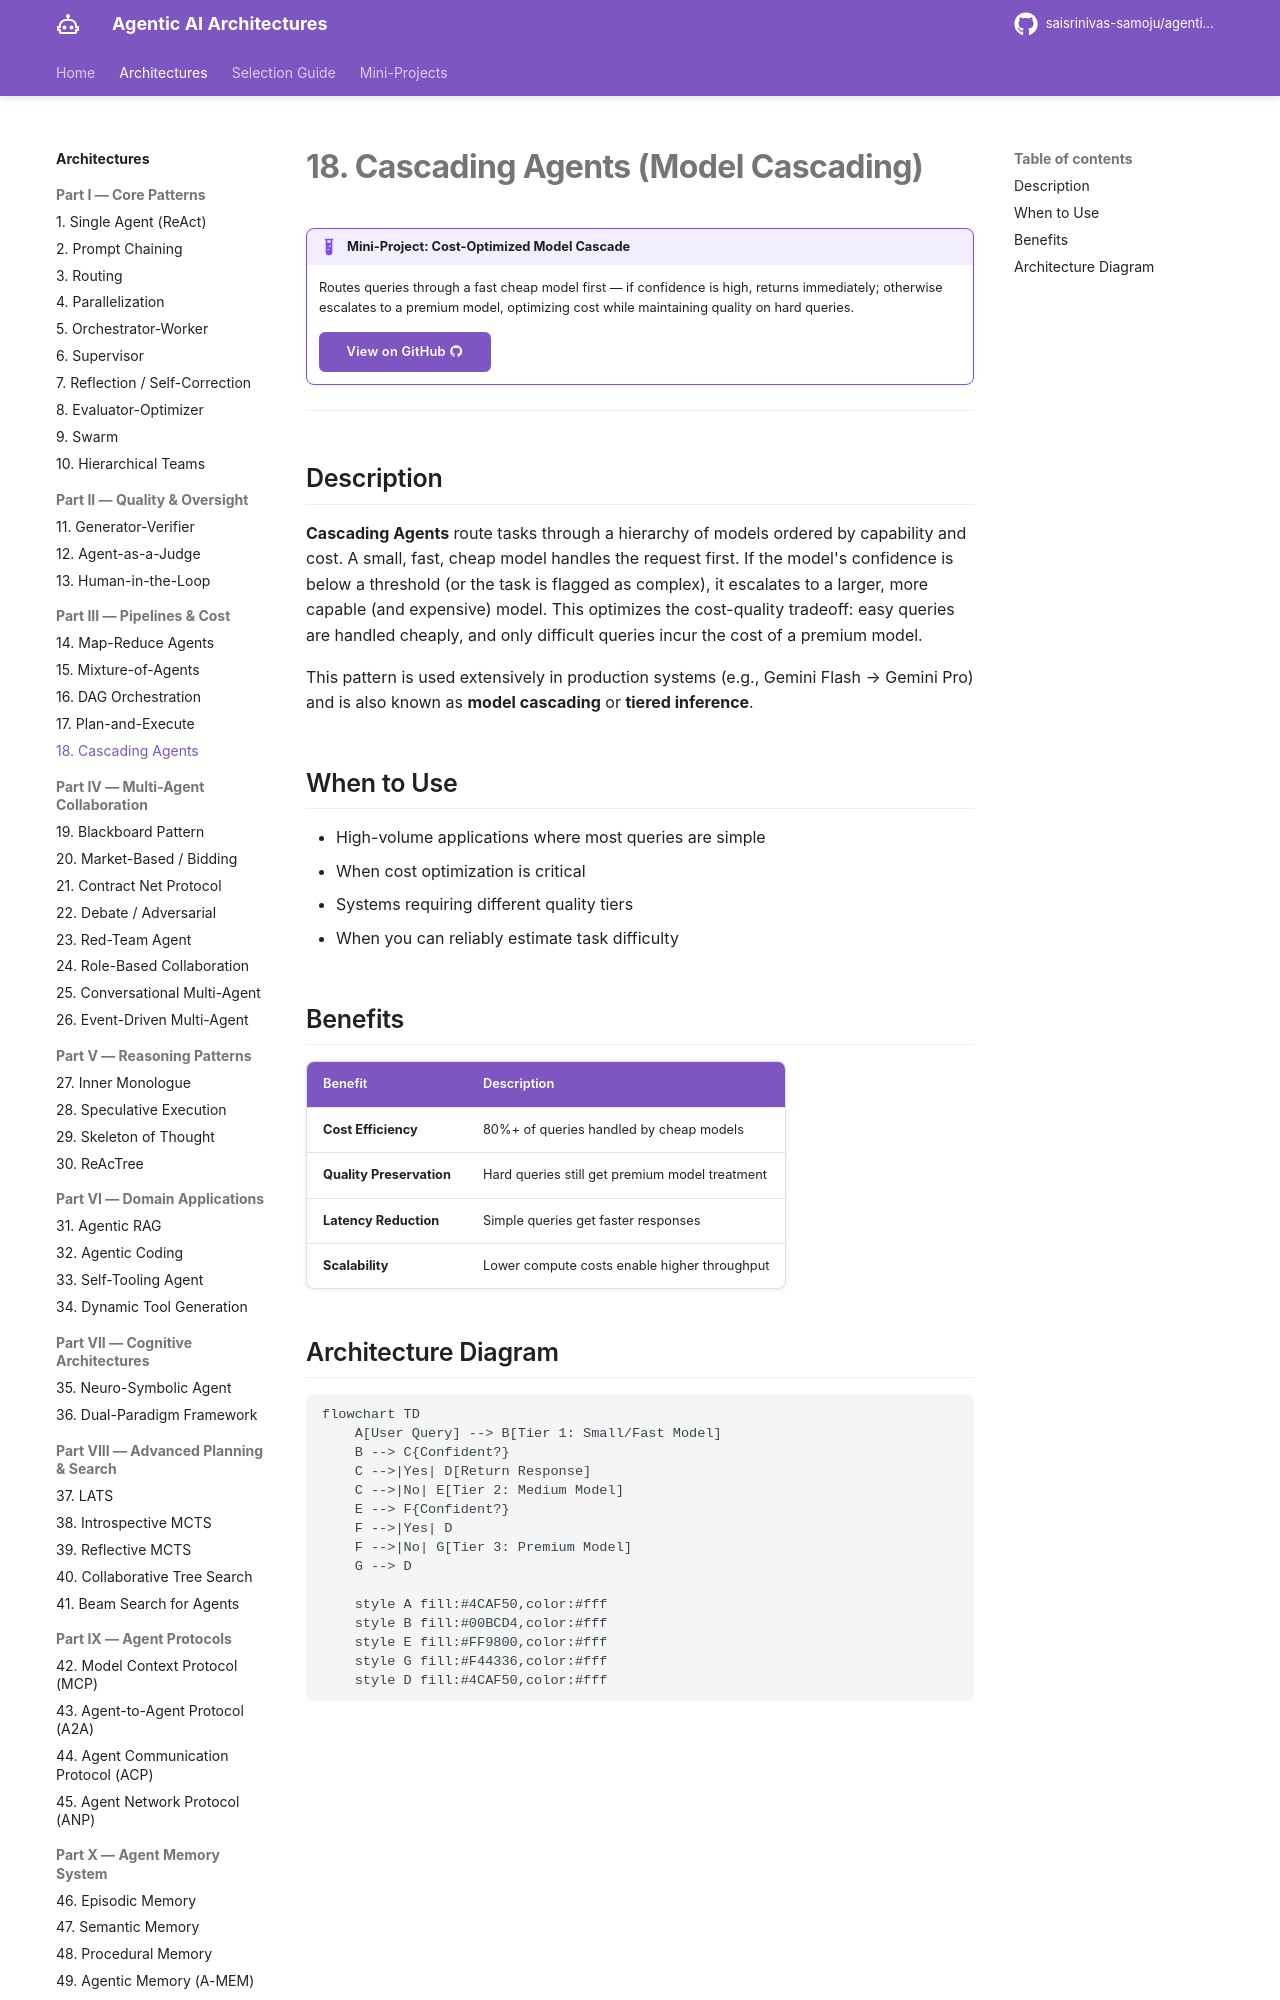

repository: saisrinivas-samoju/agentic_architectures · page: architectures/cascading-agents/index.html · generator: mkdocs

# 18. Cascading Agents (Model Cascading)

!!! example "Mini-Project: Cost-Optimized Model Cascade"
    Routes queries through a fast cheap model first — if confidence is high, returns immediately; otherwise escalates to a premium model, optimizing cost while maintaining quality on hard queries.

    [View on GitHub :material-github:](https://github.com/saisrinivas-samoju/agentic_architectures/blob/main/mini-projects/18-cost-optimized-model-cascade.ipynb){ .md-button .md-button--primary }

---

## Description

**Cascading Agents** route tasks through a hierarchy of models ordered by capability and cost. A small, fast, cheap model handles the request first. If the model's confidence is below a threshold (or the task is flagged as complex), it escalates to a larger, more capable (and expensive) model. This optimizes the cost-quality tradeoff: easy queries are handled cheaply, and only difficult queries incur the cost of a premium model.

This pattern is used extensively in production systems (e.g., Gemini Flash → Gemini Pro) and is also known as **model cascading** or **tiered inference**.

## When to Use

- High-volume applications where most queries are simple
- When cost optimization is critical
- Systems requiring different quality tiers
- When you can reliably estimate task difficulty
